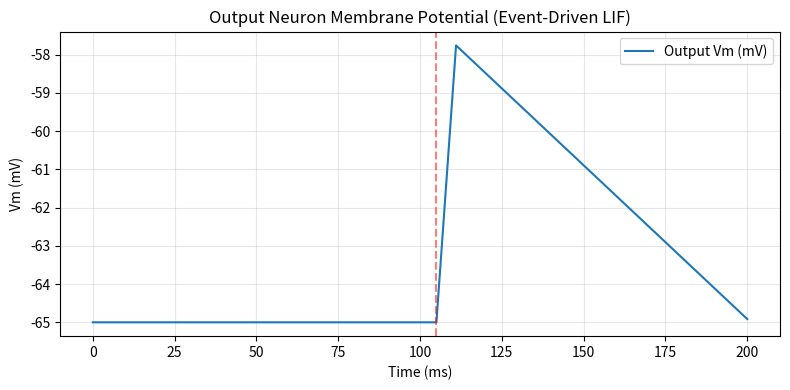

Recreate this plot in Python.
"""
Neuromorphic Network Simulator (Event-Driven, LIF + STDP)

- Core neuron model: Leaky Integrate-and-Fire (LIF) [implements leak and threshold dynamics]
  Vm(t) = Vrest + (Vm(t0) - Vrest) * exp(-(t - t0) / tau_m)  for t >= t0
  When Vm reaches Vth, the neuron emits a spike at that time, Vm -> Vreset and enters refractory.

- Synapse: connects pre -> post with weight W (interpreted as instantaneous delta-V on arrival)

- STDP (pair-based, nearest-neighbor):
  Let Δt = t_post - t_pre
   - If pre before post (Δt > 0): potentiation
       ΔW = A_plus * exp(-Δt / tau_plus)
   - If post before pre (Δt < 0): depression
       ΔW = -A_minus * exp(Δt / tau_minus)  [note Δt < 0 ⇒ magnitude uses |Δt|]

Implemented via two local updates:
  - On pre-spike at time t_pre: if last_post exists
        ΔW_pre = -A_minus * exp(-(t_pre - t_last_post) / tau_minus)
  - On post-spike at time t_post: if last_pre exists
        ΔW_post =  A_plus  * exp(-(t_post - t_last_pre)  / tau_plus)
Weights are clamped to [w_min, w_max].

Event-driven simulation:
  - Priority queue of events: (time, seq, kind, payload)
  - Kinds: 'external_spike', 'deliver'
  - No fixed time step; membrane potential is updated analytically at event times.

Demo network (main):
  - Two input neurons (as spike sources via external events) → One LIF output neuron
  - Schedule input0 spike so post spikes soon after, causing LTP on synapse0
  - Schedule input1 spike after the post spike, causing LTD on synapse1

Outputs:
  - Printed spike event log (time, neuron id)
  - Printed initial/final synaptic weights
  - Plot of Vm for the output neuron over time (saved to snn_output.png)
"""
from __future__ import annotations

import heapq
import math
from dataclasses import dataclass
from typing import Callable, Dict, List, Optional, Tuple, Any

# Use non-interactive backend for headless environments
import matplotlib
matplotlib.use("Agg")
import matplotlib.pyplot as plt


class Neuron:
    """Leaky Integrate-and-Fire (LIF) neuron.

    Units convention (for readability; treated as floats):
      - Voltages in millivolts (mV)
      - Time in seconds (s)

    Dynamics:
      Vm(t) = Vrest + (Vm_last - Vrest) * exp(-(t - t_last) / tau_m)
      When Vm >= Vth at an event time, emit spike, reset Vm to Vreset, enter refractory.
    """

    def __init__(
        self,
        neuron_id: int,
        name: str,
        v_rest: float = -65.0,
        v_reset: float = -65.0,
        v_th: float = -50.0,
        tau_m: float = 20e-3,  # 20 ms
        refractory_period: float = 5e-3,  # 5 ms
    ) -> None:
        self.id: int = neuron_id
        self.name: str = name
        self.v_rest: float = v_rest
        self.v_reset: float = v_reset
        self.v_th: float = v_th
        self.tau_m: float = tau_m
        self.refractory_period: float = refractory_period

        self.v_m: float = v_rest
        self.last_update_time: float = 0.0
        self.last_spike_time: Optional[float] = None

        self.incoming_synapses: List["Synapse"] = []
        self.outgoing_synapses: List["Synapse"] = []

        # Trace for plotting membrane potential over time
        self.trace_times: List[float] = [0.0]
        self.trace_vm: List[float] = [self.v_m]

    def _is_refractory(self, t: float) -> bool:
        if self.last_spike_time is None:
            return False
        return (t - self.last_spike_time) < self.refractory_period

    def decay_to(self, t: float) -> None:
        """Analytically decay Vm to time t, unless refractory holds Vm at Vreset.
        Updates last_update_time and records trace.
        """
        if t <= self.last_update_time:
            return
        if self._is_refractory(t):
            # During refractory, Vm stays at Vreset. Do not decay.
            self.v_m = self.v_reset
            self.last_update_time = t
            self._record(t)
            return
        # Exponential decay towards Vrest
        delta_t = t - self.last_update_time
        decay_factor = math.exp(-delta_t / self.tau_m)
        self.v_m = self.v_rest + (self.v_m - self.v_rest) * decay_factor
        self.last_update_time = t
        self._record(t)

    def receive_delta_v(self, t: float, delta_v: float, network: "Network") -> None:
        """Apply an instantaneous delta-V at time t (e.g., synaptic arrival).
        If Vm crosses threshold at t, emit a spike immediately.
        """
        # Update membrane to event time
        self.decay_to(t)
        if self._is_refractory(t):
            # Input has no effect during refractory
            return
        # Apply delta-V
        self.v_m += delta_v
        self._record(t)
        # Threshold check
        if self.v_m >= self.v_th:
            # Emit spike immediately at time t
            network._neuron_spike(self, t)

    def fire_external(self, t: float, network: "Network") -> None:
        """Force a spike at time t (used to model an external input source neuron).
        Outgoing synapses are notified; membrane is reset and refractory enforced.
        """
        # Before spiking, decay to t for consistency
        self.decay_to(t)
        network._neuron_spike(self, t)

    def _after_spike_reset(self, t: float) -> None:
        self.v_m = self.v_reset
        self.last_spike_time = t
        self.last_update_time = t
        self._record(t)

    def _record(self, t: float) -> None:
        if self.trace_times and t == self.trace_times[-1]:
            # Replace last value if two updates happen at same time
            self.trace_vm[-1] = self.v_m
        else:
            self.trace_times.append(t)
            self.trace_vm.append(self.v_m)


@dataclass
class Synapse:
    """Static synapse with event-driven delivery and pair-based STDP.

    weight is interpreted as an instantaneous delta-V (mV) applied to post Vm on arrival.
    """

    id: int
    pre: Neuron
    post: Neuron
    weight: float
    delay: float = 5e-3  # 5 ms conduction delay

    # STDP parameters
    A_plus: float = 0.8  # mV increase scale for LTP
    A_minus: float = 0.8  # mV decrease scale for LTD
    tau_plus: float = 20e-3
    tau_minus: float = 20e-3
    w_min: float = 0.0
    w_max: float = 50.0

    # Internal state for nearest-neighbor STDP
    last_pre_spike_time: Optional[float] = None
    last_post_spike_time: Optional[float] = None

    # Weight history for visualization / debugging
    history_times: List[float] = None
    history_weights: List[float] = None

    def __post_init__(self) -> None:
        self.history_times = [0.0]
        self.history_weights = [self.weight]

    def on_pre_spike(self, t_pre: float) -> None:
        """Apply LTD component if there was a recent post spike, then record t_pre.
        ΔW_pre = -A_minus * exp(-(t_pre - t_last_post) / tau_minus)
        """
        if self.last_post_spike_time is not None:
            delta_t = t_pre - self.last_post_spike_time
            if delta_t >= 0.0:
                delta_w = -self.A_minus * math.exp(-delta_t / self.tau_minus)
                self._update_weight(t_pre, delta_w)
        self.last_pre_spike_time = t_pre

    def on_post_spike(self, t_post: float) -> None:
        """Apply LTP component if there was a recent pre spike, then record t_post.
        ΔW_post = A_plus * exp(-(t_post - t_last_pre) / tau_plus)
        """
        if self.last_pre_spike_time is not None:
            delta_t = t_post - self.last_pre_spike_time
            if delta_t >= 0.0:
                delta_w = self.A_plus * math.exp(-delta_t / self.tau_plus)
                self._update_weight(t_post, delta_w)
        self.last_post_spike_time = t_post

    def _update_weight(self, t: float, delta_w: float) -> None:
        self.weight = max(self.w_min, min(self.w_max, self.weight + delta_w))
        self.history_times.append(t)
        self.history_weights.append(self.weight)

    def deliver(self, t: float, network: "Network") -> None:
        """Deliver synaptic delta-V to the post-synaptic neuron at time t."""
        self.post.receive_delta_v(t, self.weight, network)


class Network:
    """Event-driven SNN network with a priority queue of events."""

    def __init__(self) -> None:
        # Entities
        self.neurons: Dict[int, Neuron] = {}
        self.synapses: Dict[int, Synapse] = {}

        # Event queue: (time, seq, kind, payload)
        self._event_heap: List[Tuple[float, int, str, Dict[str, Any]]] = []
        self._seq_counter: int = 0
        self.current_time: float = 0.0

        # Logs
        self.spike_log: List[Tuple[float, int, str]] = []  # (t, neuron_id, neuron_name)

    def add_neuron(self, neuron: Neuron) -> None:
        self.neurons[neuron.id] = neuron

    def add_synapse(self, synapse: Synapse) -> None:
        self.synapses[synapse.id] = synapse
        synapse.pre.outgoing_synapses.append(synapse)
        synapse.post.incoming_synapses.append(synapse)

    # --- Event scheduling helpers ---
    def _push_event(self, t: float, kind: str, payload: Dict[str, Any]) -> None:
        self._seq_counter += 1
        heapq.heappush(self._event_heap, (t, self._seq_counter, kind, payload))

    def schedule_external_spike(self, neuron_id: int, t: float) -> None:
        self._push_event(t, "external_spike", {"neuron_id": neuron_id})

    def schedule_delivery(self, synapse_id: int, t: float) -> None:
        self._push_event(t, "deliver", {"synapse_id": synapse_id})

    # --- Core run loop ---
    def run(self, t_end: float) -> None:
        while self._event_heap and self._event_heap[0][0] <= t_end:
            t, _, kind, payload = heapq.heappop(self._event_heap)
            self.current_time = t
            if kind == "external_spike":
                neuron = self.neurons[payload["neuron_id"]]
                neuron.fire_external(t, self)
            elif kind == "deliver":
                syn = self.synapses[payload["synapse_id"]]
                syn.deliver(t, self)
            else:
                raise ValueError(f"Unknown event kind: {kind}")
        # Decay all neurons to t_end for final traces
        for neuron in self.neurons.values():
            neuron.decay_to(t_end)

    # --- Spike handling ---
    def _neuron_spike(self, neuron: Neuron, t: float) -> None:
        # Record spike
        self.spike_log.append((t, neuron.id, neuron.name))
        # Apply post-spike STDP on all incoming synapses
        for syn in neuron.incoming_synapses:
            syn.on_post_spike(t)
        # Notify outgoing synapses: apply pre-spike STDP and schedule delivery
        for syn in neuron.outgoing_synapses:
            syn.on_pre_spike(t)
            self.schedule_delivery(syn.id, t + syn.delay)
        # Reset neuron
        neuron._after_spike_reset(t)


# ------------------------- Demo and plotting -------------------------

def build_demo_network() -> Tuple[Network, Neuron, Neuron, Neuron, Synapse, Synapse]:
    net = Network()

    # Neurons: two inputs (0, 1), one output (2)
    n0 = Neuron(0, "Input0")
    n1 = Neuron(1, "Input1")
    n2 = Neuron(2, "Output", v_th=-50.0, v_rest=-65.0, v_reset=-65.0, tau_m=20e-3, refractory_period=5e-3)

    net.add_neuron(n0)
    net.add_neuron(n1)
    net.add_neuron(n2)

    # Synapses with initial weights (mV). Delay = 5 ms
    # s0 strong enough to drive the output to spike on its own
    s0 = Synapse(id=0, pre=n0, post=n2, weight=20.0, delay=5e-3)
    # s1 more modest; will be depressed by post-before-pre timing in demo
    s1 = Synapse(id=1, pre=n1, post=n2, weight=8.0, delay=5e-3)

    net.add_synapse(s0)
    net.add_synapse(s1)

    return net, n0, n1, n2, s0, s1


def run_demo() -> None:
    net, n0, n1, n2, s0, s1 = build_demo_network()

    sim_end = 0.2  # 200 ms

    # Schedule spikes:
    # - Input0 at 100 ms → arrives at 105 ms → Output spikes → LTP on s0
    # - Input1 at 106 ms → arrives at 111 ms after Output spike → LTD on s1
    net.schedule_external_spike(neuron_id=n0.id, t=0.100)
    net.schedule_external_spike(neuron_id=n1.id, t=0.106)

    # Capture initial weights
    initial_weights = {0: s0.weight, 1: s1.weight}

    # Run
    net.run(sim_end)

    # Results
    print("\n=== Event-Driven Spike Log ===")
    for t, nid, name in sorted(net.spike_log, key=lambda x: x[0]):
        print(f"t={t*1e3:7.2f} ms | Neuron {nid} ({name}) spiked")

    print("\n=== Weight Evolution (initial → final) ===")
    print(f"Synapse 0 (Input0→Output): {initial_weights[0]:.3f} mV → {s0.weight:.3f} mV")
    print(f"Synapse 1 (Input1→Output): {initial_weights[1]:.3f} mV → {s1.weight:.3f} mV")

    # Plot membrane potential of Output neuron
    plt.figure(figsize=(8, 4))
    times_ms = [t * 1e3 for t in n2.trace_times]
    plt.plot(times_ms, n2.trace_vm, label="Output Vm (mV)")

    # Mark spike times
    output_spike_times = [t for (t, nid, _) in net.spike_log if nid == n2.id]
    for t in output_spike_times:
        plt.axvline(t * 1e3, color="r", linestyle="--", alpha=0.5)

    plt.title("Output Neuron Membrane Potential (Event-Driven LIF)")
    plt.xlabel("Time (ms)")
    plt.ylabel("Vm (mV)")
    plt.grid(True, alpha=0.3)
    plt.legend()
    plt.tight_layout()
    plt.savefig("snn_output.png", dpi=150)
    print("\nSaved membrane potential plot to 'snn_output.png'.")


if __name__ == "__main__":
    run_demo()
